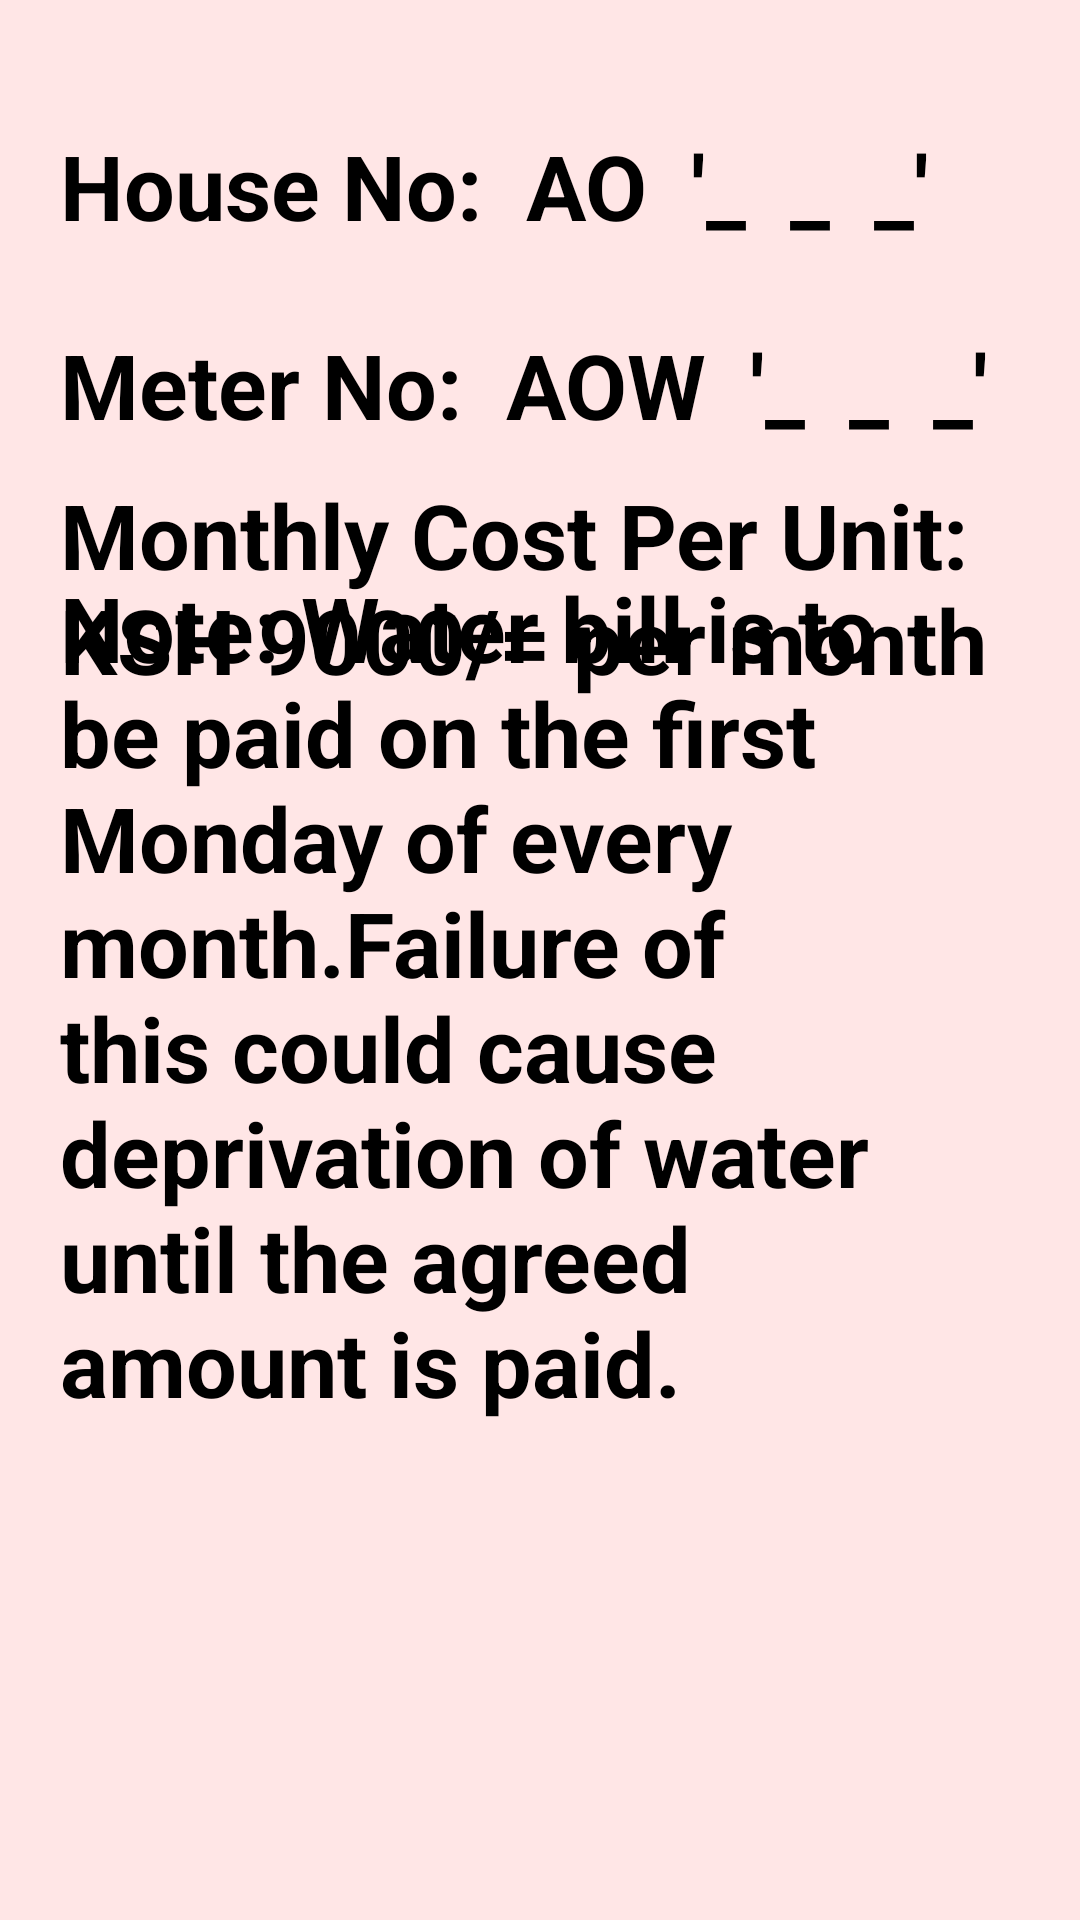

Layout XML and referenced resources for this Android screen:
<!-- AndroidManifest.xml: application theme Theme.MySpaceAlphaOneApartents -->
<!-- res/layout/activity_water_details.xml -->
<?xml version="1.0" encoding="utf-8"?>
<androidx.constraintlayout.widget.ConstraintLayout xmlns:android="http://schemas.android.com/apk/res/android"
    xmlns:app="http://schemas.android.com/apk/res-auto"
    xmlns:tools="http://schemas.android.com/tools"
    android:layout_width="match_parent"
    android:layout_height="match_parent"
    android:padding="20dp"
    android:background="@color/colorPrimaryLight"
    tools:context=".WaterDetails">

    <TextView
        android:layout_width="match_parent"
        android:layout_height="wrap_content"
        android:textColor="@color/black"
        android:text="House No:  AO  '_  _  _'"
        android:textSize="30sp"
        android:textStyle="bold"
        app:layout_constraintBottom_toBottomOf="parent"
        app:layout_constraintEnd_toEndOf="parent"
        app:layout_constraintHorizontal_bias="0.0"
        app:layout_constraintStart_toStartOf="parent"
        app:layout_constraintTop_toTopOf="parent"
        app:layout_constraintVertical_bias="0.039" />

    <TextView
        android:layout_width="match_parent"
        android:layout_height="wrap_content"
        android:text="Meter No:  AOW  '_  _  _'"
        android:textColor="@color/black"
        android:textSize="30sp"
        android:textStyle="bold"
        app:layout_constraintBottom_toBottomOf="parent"
        app:layout_constraintEnd_toEndOf="parent"
        app:layout_constraintHorizontal_bias="0.6"
        app:layout_constraintStart_toStartOf="parent"
        app:layout_constraintTop_toTopOf="parent"
        app:layout_constraintVertical_bias="0.157" />

    <TextView
        android:layout_width="match_parent"
        android:layout_height="wrap_content"
        android:text="Monthly Cost Per Unit:
            KSH 9000/= per month"
        android:textColor="@color/black"
        android:textSize="30sp"
        android:textStyle="bold"
        app:layout_constraintBottom_toBottomOf="parent"
        app:layout_constraintEnd_toEndOf="parent"
        app:layout_constraintHorizontal_bias="0.6"
        app:layout_constraintStart_toStartOf="parent"
        app:layout_constraintTop_toTopOf="parent"
        app:layout_constraintVertical_bias="0.263" />

    <TextView
        android:layout_width="match_parent"
        android:layout_height="wrap_content"
        android:text="Note: Water bill is to be paid on the first Monday of every month.Failure of this could cause deprivation of water until the agreed amount is paid."
        android:textColor="@color/black"
        android:textSize="30sp"
        android:textStyle="bold"
        app:layout_constraintBottom_toBottomOf="parent"
        app:layout_constraintEnd_toEndOf="parent"
        app:layout_constraintHorizontal_bias="0.6"
        app:layout_constraintStart_toStartOf="parent"
        app:layout_constraintTop_toTopOf="parent"
        app:layout_constraintVertical_bias="0.537" />

</androidx.constraintlayout.widget.ConstraintLayout>
<!-- resources referenced by this layout -->
<resources>
  <color name="black">#FF000000</color>
  <color name="colorPrimaryLight">#FFE6E6</color>
  <style name="Theme.MySpaceAlphaOneApartents" parent="Base.Theme.MySpaceAlphaOneApartents" />
  <style name="Base.Theme.MySpaceAlphaOneApartents" parent="Theme.Material3.DayNight.NoActionBar">
          
          
      </style>
</resources>
